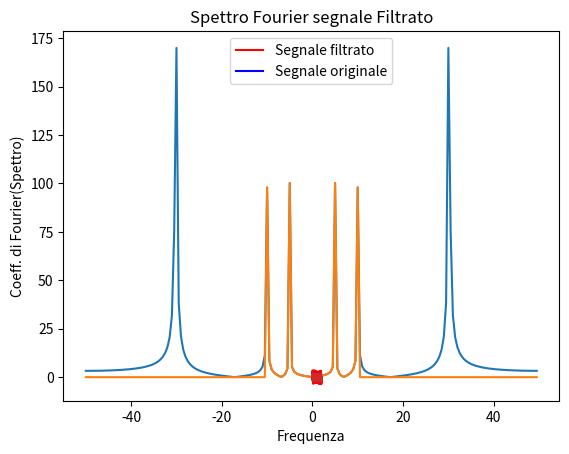

Recreate this plot in Python.
# -*- coding: utf-8 -*-
"""
Filtraggio di un segnale nel dominio di FOurier
Come operare:
    Dato un segnale rumoroso, ne calcolo le trasformate di Fourier
    Pulisco i coefficenti e ricostruisco nella maniera inversa la funzione
    
"""

from scipy.fft  import fft, ifft
from scipy.fftpack import fftshift, ifftshift
import math
import numpy as np
import matplotlib.pyplot as plt

# Segnale, e segnale rumoroso
f = lambda x : np.sin(2 * math.pi * 5 * x) + np.sin(2 * math.pi * 10 * x)
noise = lambda x : 2 * np.sin(2 * math.pi * 30 * x)

T = 2     # Durata del segnale
Fs = 100  # Frequenza di campionamento nel dominio del tempo: Numero di campioni al secondo (maggiore uguale del doppio della freqeunza massima nel dominio delle frequenze
        # (wmax) presente nel segnale)
dt = 1 / Fs # Passo di campionamento nel dominio del tempo
N = T * Fs  # Numero di campioni: durata in secondi per numero di campioni al secondo

# Campionamento del dominio temporale
t = np.linspace(0, T, N)

# Campionamento del segnale rumoroso
y = f(t) + noise(t)
plt.plot(t, y, 'r-')
plt.title('Segnale rumoroso')
plt.xlabel("Tempo")
plt.show()
plt.plot(t,f(t),'b-')
plt.title('Segnale esatto')
plt.xlabel("Tempo")
plt.show()

# Passo di campionamento nel dominio di Fourier (si ottiene dividendo per N l'ampiezza del range che contiene le frequenze)
delta_u = Fs / N
# Fs è il doppio della freq. max presente nel segnale
# Dunque la freq varia tra -Fs / 2 a +Fs / 2
freq = np.arange(-Fs / 2, Fs / 2, delta_u)  # Il range delle frequenza varia tra -fs/2 ed fs/2
# Riordina le freq nel vettore mettendo al centro le freq piu basse
c = fftshift(fft(y))

plt.plot(freq, np.abs(c))
plt.xlabel("Frequenza")
plt.ylabel("Coeff. di Fourier(Spettro)")
plt.title('Spettro Fourier segnale rumoroso')
plt.show()
ind = np.abs(freq) > 10.0

# Annulliamo i coefficienti di Fourier esterni all'intervallo di frequenze [-10,10]
c[ind] = 0
plt.plot(freq,np.abs(c))
plt.title('Spettro Fourier segnale Filtrato')
plt.show()
#Ricostruiamo il segnale a partire dai coefficienti du Fourier filtrati
rec = ifft(ifftshift(c))
plt.plot(t, rec, t, f(t))
plt.legend(['Segnale filtrato', 'Segnale originale'])



